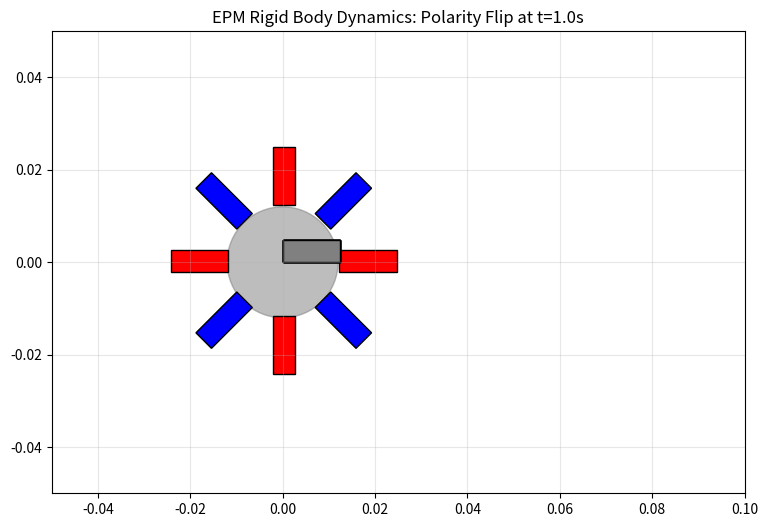

Write Python code to recreate this figure.
import numpy as np
import matplotlib.pyplot as plt
from matplotlib.animation import FuncAnimation
from matplotlib.patches import Rectangle, Circle

# ==========================================
# 1. PARAMETERS & CONFIGURATION
# ==========================================

# Time Settings
DT = 0.001              # 1ms timestep for stability
TOTAL_TIME = 3.0        # Seconds
FLIP_TIME = 1.0         # Time when polarity flips
ANIMATION_SKIP = 20     # Render every Nth frame

# Geometry
NUM_MAGS = 8            # Per cylinder
CYL_RADIUS_MM = 12.0    # Inner mounting radius
MAG_LENGTH_MM = 12.5
MAG_DIAM_MM = 4.75
GAP_MM = 0.2            # Initial separation

# Physical Properties (Estimated)
MASS_CYLINDER = 0.05    # kg (50g)
INERTIA_CYLINDER = 0.5 * MASS_CYLINDER * ((CYL_RADIUS_MM+MAG_LENGTH_MM)/1000)**2

# Magnet Strength
# Dipole Moment m = M * Volume
# Alnico 5 Br ~ 1.35T. M = Br/mu0.
MU0 = 4 * np.pi * 1e-7
MAG_BR = 1.35
MAG_VOL = np.pi * ((MAG_DIAM_MM/2000)**2) * (MAG_LENGTH_MM/1000)
DIPOLE_MAG = (MAG_BR / MU0) * MAG_VOL

# Contact Model
K_SPRING = 10000.0      # N/m (Stiffness)
C_DAMP = 50.0           # Ns/m (Damping)
MU_FRICTION = 0.8       # Friction coefficient (High friction for gear-like grip)

# ==========================================
# 2. RIGID BODY CLASSES
# ==========================================

class RigidBody:
    def __init__(self, x, y, theta, is_fixed=False):
        self.pos = np.array([x, y], dtype=float)
        self.theta = float(theta)

        self.vel = np.array([0.0, 0.0])
        self.omega = 0.0

        self.is_fixed = is_fixed
        self.mass = MASS_CYLINDER
        self.inertia = INERTIA_CYLINDER

        # Magnet Configuration (Local Frame)
        # Store (r, phi) for each magnet relative to body center
        # Magnet 0 is at angle 0 relative to body axis
        self.mag_r = (CYL_RADIUS_MM + MAG_LENGTH_MM/2) / 1000.0
        self.mag_angles_local = np.linspace(0, 2*np.pi, NUM_MAGS, endpoint=False)
        self.polarities = np.ones(NUM_MAGS) # +1 or -1

    def get_magnet_states_global(self):
        """
        Returns (Positions, Dipole_Vectors) for all magnets in global frame.
        """
        global_angles = self.mag_angles_local + self.theta

        # Positions
        # x = cx + r * cos(angle)
        mx = self.pos[0] + self.mag_r * np.cos(global_angles)
        my = self.pos[1] + self.mag_r * np.sin(global_angles)
        positions = np.column_stack((mx, my))

        # Dipole Vectors
        # Direction is radial? Or tangential?
        # Standard configuration usually has dipoles Radial.
        # Let's assume Radial Outward is +1.
        dx = np.cos(global_angles) * self.polarities * DIPOLE_MAG
        dy = np.sin(global_angles) * self.polarities * DIPOLE_MAG
        moments = np.column_stack((dx, dy))

        return positions, moments

    def apply_force_torque(self, force, torque):
        if self.is_fixed: return

        # Linear
        acc = force / self.mass
        self.vel += acc * DT
        self.pos += self.vel * DT

        # Angular
        alpha = torque / self.inertia
        self.omega += alpha * DT
        self.theta += self.omega * DT

        # Simple Damping (Air resistance)
        self.vel *= 0.999
        self.omega *= 0.995

# ==========================================
# 3. PHYSICS ENGINE
# ==========================================

def compute_dipole_force(p1, m1, p2, m2):
    """
    Force exerted BY dipole 1 ON dipole 2.
    F = (3*mu0 / 4pi*r^5) * ...
    """
    r_vec = p2 - p1
    r_len = np.linalg.norm(r_vec)
    if r_len < 1e-4: return np.zeros(2) # Singularity check

    r_hat = r_vec / r_len

    # Dot products
    m1_dot_r = np.dot(m1, r_vec)
    m2_dot_r = np.dot(m2, r_vec)
    m1_dot_m2 = np.dot(m1, m2)

    prefactor = (3 * MU0) / (4 * np.pi * (r_len**5))

    term1 = m1_dot_r * m2
    term2 = m2_dot_r * m1
    term3 = m1_dot_m2 * r_vec
    term4 = -5 * m1_dot_r * m2_dot_r * r_vec / (r_len**2)

    force = prefactor * (term1 + term2 + term3 + term4)
    return force

def run_simulation():
    # Setup Geometry
    R_outer_m = (CYL_RADIUS_MM + MAG_LENGTH_MM) / 1000.0

    # Left Body (Fixed) at Origin
    # Initial Rotation: Mag 0 points East (0)
    left_body = RigidBody(0, 0, 0, is_fixed=True)
    # Pattern: NSNS... (Mag 0 is N=+1)
    # Mag 0 is at Angle 0 (Contact point)
    left_body.polarities = np.array([1, -1, 1, -1, 1, -1, 1, -1])

    # Right Body (Free)
    # Positioned to the right.
    # Gap distance
    dist = 2 * R_outer_m + (GAP_MM / 1000.0)

    # Orientation: Mag 0 points West (pi).
    # This aligns Left(0) and Right(0).
    # We want "Opposite Polarity" where they touch so they attract.
    # Left(0) is +1 (N). So Right(0) should be -1 (S).
    right_body = RigidBody(dist, 0, np.pi, is_fixed=False)
    # Pattern: SNSN... (Mag 0 is S=-1)
    right_body.polarities = np.array([-1, 1, -1, 1, -1, 1, -1, 1])

    # Data Storage
    history = {
        't': [],
        'rx': [], 'ry': [], 'rtheta': [],
        'force_mag': []
    }

    time_steps = int(TOTAL_TIME / DT)

    print(f"Simulating {TOTAL_TIME}s in {time_steps} steps...")

    for step in range(time_steps):
        t = step * DT

        # --- EVENT: POLARITY FLIP ---
        if abs(t - FLIP_TIME) < DT/2:
            print(f"EVENT: Flipping Magnet at t={t:.2f}s")
            # "Magnet on the left of the right cylinder touching magnet"
            # In Right Body local frame, Mag 0 is at 0 degrees local.
            # Right Body is rotated 180 (pi). So Mag 0 is at 180 (Global).
            # This is the contact magnet.
            # Old state: -1. New state: +1.
            right_body.polarities[0] = 1.0 # Flip to N

        # Get Global States
        p1, m1 = left_body.get_magnet_states_global()
        p2, m2 = right_body.get_magnet_states_global()

        # --- 1. MAGNETIC FORCES ---
        F_mag_total = np.zeros(2)
        Tau_mag_total = 0.0

        # N^2 Interactions (Optimize later if needed, 64 is fine)
        for i in range(NUM_MAGS):      # Left Body Magnets
            for j in range(NUM_MAGS):  # Right Body Magnets
                # Force on Right Body (j) from Left Body (i)
                f_pair = compute_dipole_force(p1[i], m1[i], p2[j], m2[j])

                F_mag_total += f_pair

                # Torque = r x F
                # Lever arm from Right Body Center to Magnet j
                lever = p2[j] - right_body.pos
                torque = lever[0]*f_pair[1] - lever[1]*f_pair[0]
                Tau_mag_total += torque

        # --- 2. CONTACT CONSTRAINT (Collision) ---
        # Simple Circle-Circle contact
        # Dist between centers
        delta_pos = right_body.pos - left_body.pos
        dist_sq = np.dot(delta_pos, delta_pos)
        dist_val = np.sqrt(dist_sq)

        collision_dist = 2 * R_outer_m
        F_contact = np.zeros(2)
        Tau_contact = 0.0

        if dist_val < collision_dist:
            # Penetration depth
            pen = collision_dist - dist_val
            normal = delta_pos / dist_val

            # Spring Force (Push apart)
            # Damping needs relative velocity along normal
            rel_vel = right_body.vel # Left is fixed 0
            v_normal = np.dot(rel_vel, normal)

            f_spring = K_SPRING * pen
            f_damp = -C_DAMP * v_normal
            f_normal_mag = max(0, f_spring + f_damp) # Can't pull

            F_normal = f_normal_mag * normal

            # --- 3. FRICTION (Rolling) ---
            # Velocity at contact point
            # V_contact = V_cm + omega x r
            contact_pt_rel = -normal * R_outer_m # Contact point relative to Right Center

            # Tangential velocity
            # Cross product 2D: omega * r_perp
            v_rot_x = -right_body.omega * contact_pt_rel[1]
            v_rot_y =  right_body.omega * contact_pt_rel[0]

            v_contact = right_body.vel + np.array([v_rot_x, v_rot_y])

            # Remove normal component to get tangent
            v_c_normal = np.dot(v_contact, normal) * normal
            v_tangent = v_contact - v_c_normal

            # Friction Force opposes tangential velocity
            if np.linalg.norm(v_tangent) > 1e-6:
                tangent_dir = v_tangent / np.linalg.norm(v_tangent)
                f_friction_mag = min(MU_FRICTION * f_normal_mag, C_DAMP * np.linalg.norm(v_tangent))
                F_friction = -f_friction_mag * tangent_dir
            else:
                F_friction = np.zeros(2)

            F_contact = F_normal + F_friction

            # Torque from friction
            # r x F_friction
            Tau_contact = contact_pt_rel[0]*F_friction[1] - contact_pt_rel[1]*F_friction[0]

        # Apply Forces
        right_body.apply_force_torque(F_mag_total + F_contact, Tau_mag_total + Tau_contact)

        # Store Data
        if step % ANIMATION_SKIP == 0:
            history['t'].append(t)
            history['rx'].append(right_body.pos[0])
            history['ry'].append(right_body.pos[1])
            history['rtheta'].append(right_body.theta)
            history['force_mag'].append(np.linalg.norm(F_mag_total))

    return history

# ==========================================
# 4. VISUALIZATION
# ==========================================

hist = run_simulation()

print("--- Initializing Animation ---")

fig, ax = plt.subplots(figsize=(10, 6))
ax.set_aspect('equal')
ax.set_xlim(-0.05, 0.10)
ax.set_ylim(-0.05, 0.05)
ax.grid(True, alpha=0.3)
ax.set_title("EPM Rigid Body Dynamics: Polarity Flip at t=1.0s")

# Static Left Cylinder
left_circ = Circle((0, 0), CYL_RADIUS_MM/1000, color='gray', alpha=0.3)
ax.add_patch(left_circ)

# Dynamic Right Cylinder
right_circ = Circle((0, 0), CYL_RADIUS_MM/1000, color='gray', alpha=0.3)
ax.add_patch(right_circ)

# Magnet Patches
# We need to update 16 patches
mag_patches = []

# Left Magnets (Fixed)
# We can just draw them once, but for consistency we use update loop logic roughly
L_radius_m = (CYL_RADIUS_MM + MAG_LENGTH_MM/2)/1000
L_angles = np.linspace(0, 2*np.pi, NUM_MAGS, endpoint=False)
L_pols = np.array([1, -1, 1, -1, 1, -1, 1, -1])

for i in range(NUM_MAGS):
    # Left
    mx = L_radius_m * np.cos(L_angles[i])
    my = L_radius_m * np.sin(L_angles[i])
    col = 'red' if L_pols[i] > 0 else 'blue'
    rect = Rectangle((mx - 0.006, my - 0.002), 0.0125, 0.00475, angle=np.degrees(L_angles[i]),
                     rotation_point='center', color=col, ec='black')
    ax.add_patch(rect)

# Right Magnets (Dynamic)
R_patches = []
for i in range(NUM_MAGS):
    rect = Rectangle((0,0), 0.0125, 0.00475, color='gray', ec='black')
    ax.add_patch(rect)
    R_patches.append(rect)

# Trajectory Line
line_traj, = ax.plot([], [], 'k--', linewidth=1, alpha=0.5)
text_info = ax.text(0.05, 0.9, "", transform=ax.transAxes)

def update(frame):
    # Get State
    rx = hist['rx'][frame]
    ry = hist['ry'][frame]
    rtheta = hist['rtheta'][frame]
    t_val = hist['t'][frame]

    # Update Right Cylinder
    right_circ.center = (rx, ry)

    # Update Right Magnets
    mag_r = (CYL_RADIUS_MM + MAG_LENGTH_MM/2) / 1000.0
    local_angles = np.linspace(0, 2*np.pi, NUM_MAGS, endpoint=False)

    # Polarity Logic for Right Cylinder
    # Initial: [-1, 1, -1, 1...]
    # After 1s: [1, 1, -1, 1...] (Index 0 flips)
    current_pols = np.array([-1, 1, -1, 1, -1, 1, -1, 1])
    if t_val >= FLIP_TIME:
        current_pols[0] = 1 # The flip

    for i in range(NUM_MAGS):
        global_ang = local_angles[i] + rtheta
        mx = rx + mag_r * np.cos(global_ang)
        my = ry + mag_r * np.sin(global_ang)

        # Color
        col = 'red' if current_pols[i] > 0 else 'blue'

        R_patches[i].set_xy((mx - 0.00625, my - 0.002375)) # Centering roughly
        # Rotation is tricky with set_xy, simpler to recreate or set angle property
        R_patches[i].angle = np.degrees(global_ang)
        R_patches[i].rotation_point = 'center' # Matplotlib > 3.x
        # Actually rectangle rotation centers are tricky in updates, let's just set angle
        # A workaround for robustness:
        # We need to set the anchor point (bottom-left) correctly based on rotation
        # Or use a transform.
        # Simpler: remove and re-add? No, slow.
        # Efficient way:
        # Calculate corners manually? No.
        # Use set_angle and set_xy of the anchor (bottom left corner relative to rotation)
        # Unrotated anchor: (mx - w/2, my - h/2)
        # We need to manually calculate the rotated bottom-left corner position
        w, h = 0.0125, 0.00475

        # Center of magnet
        cx, cy = mx, my
        angle_rad = global_ang

        # Offset to corner (-w/2, -h/2) rotated
        dx = -w/2 * np.cos(angle_rad) - (-h/2) * np.sin(angle_rad)
        dy = -w/2 * np.sin(angle_rad) + (-h/2) * np.cos(angle_rad)

        R_patches[i].set_xy((cx + dx, cy + dy))
        R_patches[i].set_angle(np.degrees(angle_rad))
        R_patches[i].set_facecolor(col)

    # Line
    line_traj.set_data(hist['rx'][:frame], hist['ry'][:frame])

    status = "LOCKED" if t_val < FLIP_TIME else "FLIPPED (Repulsion)"
    text_info.set_text(f"Time: {t_val:.2f}s\nStatus: {status}")

    return R_patches + [right_circ, line_traj, text_info]

# Use number of frames from history
total_frames = len(hist['t'])
ani = FuncAnimation(fig, update, frames=total_frames, interval=20, blit=False)

plt.show()
